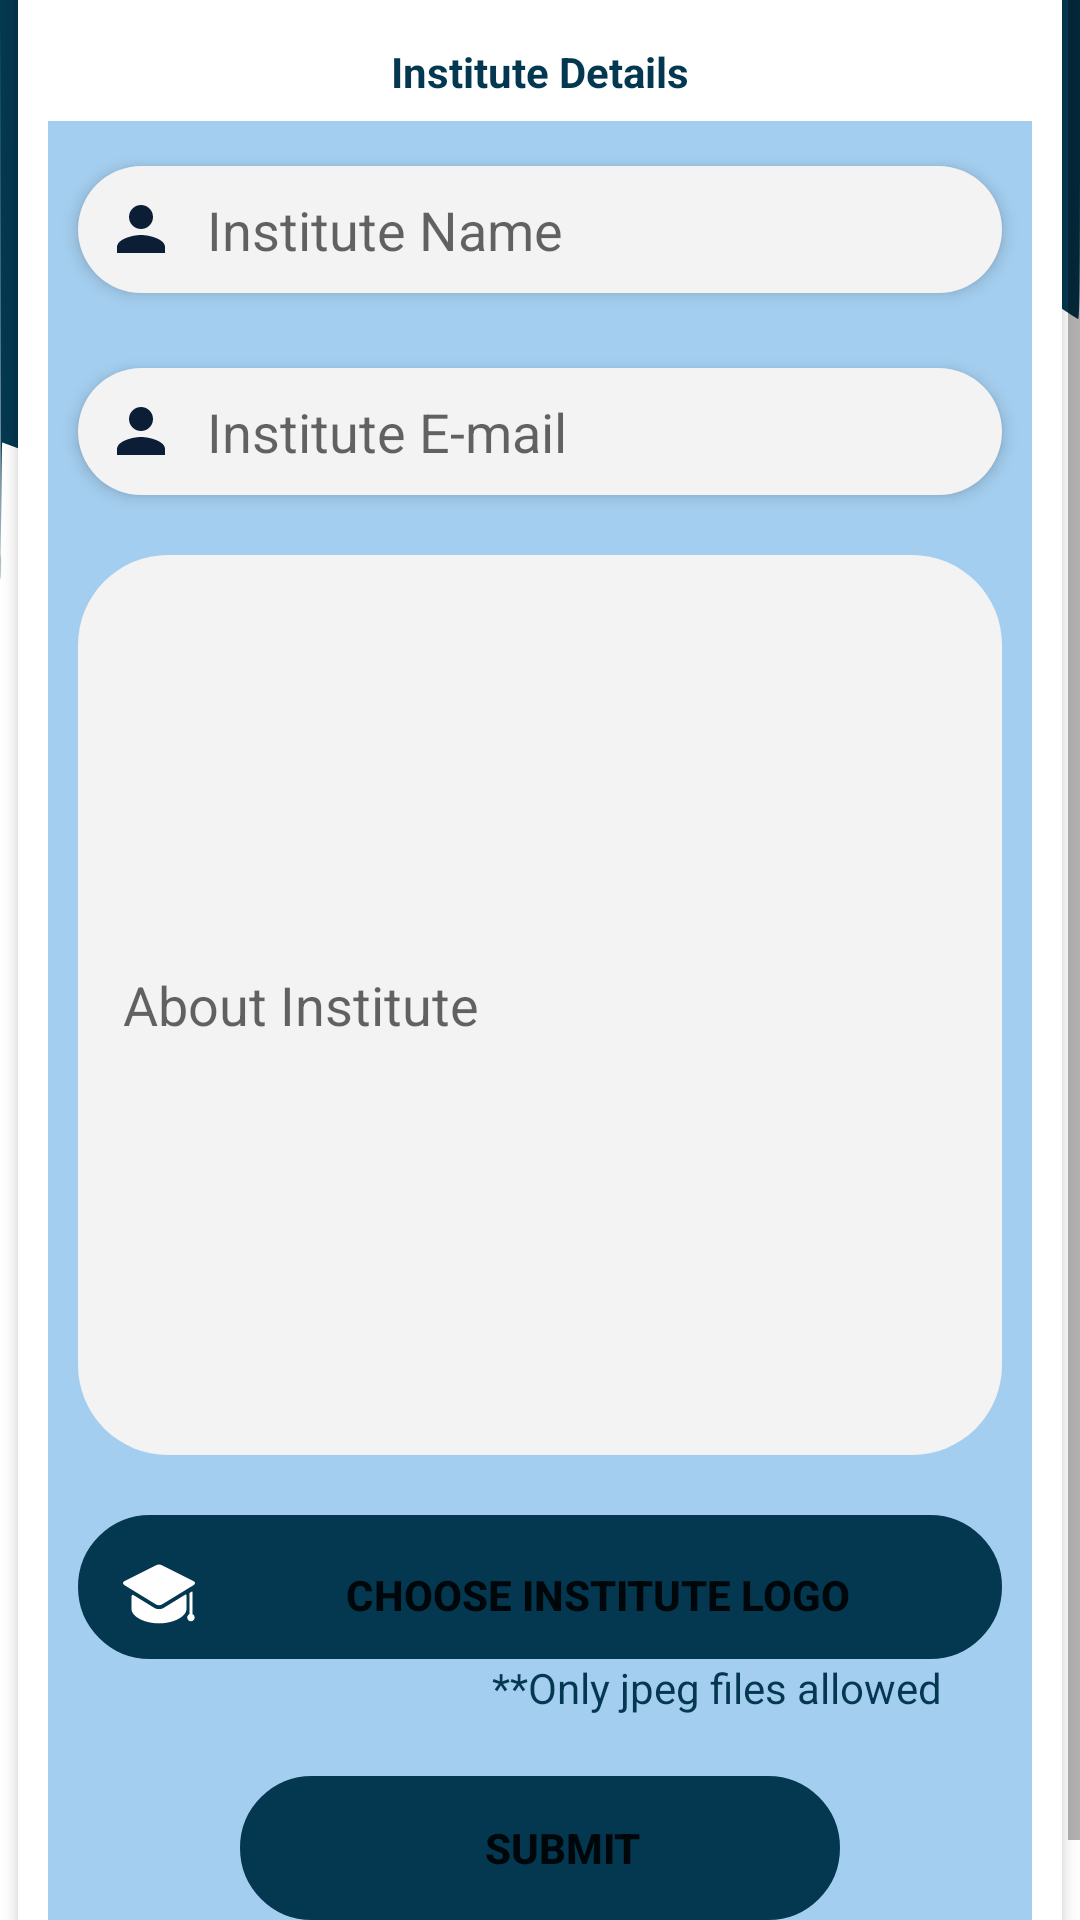

Here is an Android app screen rendered from its layout file. Give the layout XML and the strings, colors and styles it references.
<!-- AndroidManifest.xml: application theme Theme.EasyAdmission -->
<!-- res/layout/activity_basic_information.xml -->
<?xml version="1.0" encoding="utf-8"?>

<androidx.constraintlayout.widget.ConstraintLayout xmlns:android="http://schemas.android.com/apk/res/android"
    xmlns:app="http://schemas.android.com/apk/res-auto"
    xmlns:tools="http://schemas.android.com/tools"
    android:layout_width="match_parent"
    android:layout_height="match_parent"
    tools:context=".Institute.Basic_information"
    >
    <LinearLayout
        android:layout_width="match_parent"
        android:layout_height="match_parent"
        android:background="@drawable/background"
        android:orientation="vertical">
    </LinearLayout>


    <ScrollView
        android:layout_width="match_parent"
        android:layout_height="match_parent"
        android:layout_gravity="center|center_vertical"
        android:orientation="vertical"
        tools:ignore="MissingConstraints"
        android:layout_marginTop="0dp">

        <androidx.cardview.widget.CardView
            android:layout_width="match_parent"
            android:layout_weight="0.5"

            android:layout_height="250dp"
            android:layout_gravity="center"
            android:id="@+id/basic_information"
            app:cardCornerRadius="10dp"
            app:cardElevation="3dp"
            app:cardUseCompatPadding="true"
            app:contentPadding="10dp"
            tools:ignore="MissingConstraints"
            >
            <TextView
                android:id="@+id/student_title"
                android:drawablePadding="10dp"
                android:layout_marginRight="10dp"
                android:layout_marginLeft="10dp"
                android:layout_width="match_parent"
                android:layout_height="wrap_content"
                android:layout_marginTop="15dp"
                android:textAlignment="center"
                android:textColor="#043850"
                android:textStyle="bold"
                android:layout_marginBottom="10dp"
                android:ems="10"
                app:layout_constraintWidth_percent=".8"
                android:elevation="3dp"
                android:text="Institute Details"
                android:padding="9dp" />
            <LinearLayout
                android:layout_width="match_parent"
                android:layout_height="match_parent"
                android:background="#A4CEEF"
                android:layout_marginStart="0dp"
                android:layout_marginLeft="0dp"
                android:layout_marginTop="50dp"
                android:layout_marginRight="0dp"
                android:gravity="center|center_vertical"
                android:orientation="vertical"
                tools:ignore="MissingConstraints"
                >

                <EditText
                    android:id="@+id/institute_name"
                    android:drawablePadding="10dp"
                    android:layout_marginRight="10dp"
                    android:layout_marginLeft="10dp"
                    android:layout_width="match_parent"
                    android:drawableLeft="@drawable/ic_email"
                    android:layout_height="wrap_content"
                    android:layout_marginTop="15dp"
                    android:layout_marginBottom="10dp"
                    android:ems="10"
                    app:layout_constraintWidth_percent=".8"
                    android:elevation="3dp"
                    android:hint="Institute Name"
                    android:background="@drawable/edittext_background"
                    android:padding="9dp" />


                <EditText
                    android:id="@+id/institute_email"
                    android:drawablePadding="10dp"
                    android:layout_marginRight="10dp"
                    android:layout_marginLeft="10dp"
                    android:layout_width="match_parent"
                    android:drawableLeft="@drawable/ic_email"
                    android:layout_height="wrap_content"
                    android:layout_marginTop="15dp"
                    android:layout_marginBottom="10dp"
                    android:ems="10"
                    app:layout_constraintWidth_percent=".8"
                    android:elevation="3dp"
                    android:hint="Institute E-mail"
                    android:background="@drawable/edittext_background"
                    android:padding="9dp" />


                <EditText
                    android:id="@+id/About_Institute_upload"
                    android:layout_width="match_parent"
                    android:layout_height="300dp"
                    android:ems="10"
                    android:background="@drawable/edittext_background"
                    android:hint="About Institute"
                    android:layout_marginRight="10dp"
                    android:layout_marginLeft="10dp"
                    android:inputType="text"
                    android:padding="15dp"
                    android:layout_marginTop="10dp"/>

                <Button
                    android:id="@+id/upload_logo"
                    android:layout_width="match_parent"
                    android:layout_height="wrap_content"
                    android:layout_marginTop="20dp"
                    android:textStyle="bold"
                    android:layout_marginLeft="10dp"
                    android:background="@drawable/corners"
                    android:gravity="center|center_horizontal|center_vertical"
                    android:paddingLeft="15dp"
                    android:layout_marginRight="10dp"
                    android:paddingTop="10dp"
                    android:paddingBottom="5dp"
                    android:drawableLeft="@drawable/ic_college_graduation_svgrepo_com"
                    android:text="Choose Institute Logo"
                    app:backgroundTint="@color/main" />
                <TextView
                    android:id="@+id/jpeg"
                    android:layout_width="wrap_content"
                    android:layout_height="wrap_content"
                    android:layout_gravity="right"
                    android:gravity="right"
                    android:layout_marginRight="30dp"
                    android:textColor="#043850"
                    android:text="**Only jpeg files allowed" />

                <Button
                    android:id="@+id/institute_basic_information_btn"
                    android:layout_width="200dp"
                    android:layout_height="wrap_content"
                    android:layout_marginTop="20dp"
                    android:layout_marginBottom="10dp"
                    android:background="@drawable/corners"
                    android:gravity="center|center_horizontal|center_vertical"
                    android:paddingLeft="15dp"
                    android:paddingTop="10dp"
                    android:paddingBottom="10dp"
                    android:textStyle="bold"
                    android:text="Submit"
                    app:backgroundTint="@color/main" />

            </LinearLayout>

        </androidx.cardview.widget.CardView>

    </ScrollView>
</androidx.constraintlayout.widget.ConstraintLayout>
<!-- resources referenced by this layout -->
<resources>
  <color name="main">#043850</color>
  <!-- drawable background (drawable) -->
  <vector xmlns:android="http://schemas.android.com/apk/res/android"
      android:width="723dp"
      android:height="1458dp"
      android:viewportWidth="723"
      android:viewportHeight="1458">
    <path
        android:pathData="M0.2,256.7c0.2,141.3 0.4,216.9 0.5,168 0.2,-48.8 0.5,-88.7 0.8,-88.7 0.2,-0 2.9,1.1 6,2.5 7.1,3.1 25.4,9 35.9,11.6 32.5,7.9 76.6,9 113.1,2.8 19.3,-3.3 35.6,-7.3 55.5,-13.9 10.4,-3.5 34.1,-12.7 43.6,-17 3.5,-1.7 6.6,-3 6.9,-3 0.9,-0 27.8,-13.3 36.5,-18.1 27.1,-14.8 61.2,-37.4 91,-60.4 22.7,-17.5 53.6,-38 65.5,-43.5 2.8,-1.3 8.2,-3.8 12.2,-5.6 15.7,-7.2 40.8,-13.3 63.3,-15.5 15.1,-1.4 44.4,-0.6 58.4,1.6 40,6.2 77.7,23.9 121.6,56.9 5.2,4 10.1,7.5 10.8,8 0.9,0.6 1.2,-23.9 1.2,-120.8l0,-121.6 -361.5,-0 -361.5,-0 0.2,256.7z"
        android:fillColor="#043850"
        android:strokeColor="#00000000"/>
  
  </vector>
  <!-- drawable corners (drawable) -->
  <?xml version="1.0" encoding="utf-8"?>
  
  <shape xmlns:android="http://schemas.android.com/apk/res/android">
      <stroke android:color="@color/black" android:width="1dp"/>
      <corners android:radius="700dp"/>
  </shape>
  <!-- drawable edittext_background (drawable) -->
  <?xml version="1.0" encoding="utf-8"?>
  
  <shape xmlns:android="http://schemas.android.com/apk/res/android">
    <solid android:color="#F4f3f3"/>
    <corners android:radius="30dp"/>
  </shape>
  <!-- drawable ic_email (drawable) -->
  <?xml version="1.0" encoding="utf-8"?>
  
  
  <vector android:height="24dp" android:tint="#0C1D36"
      android:viewportHeight="24" android:viewportWidth="24"
      android:width="24dp" xmlns:android="http://schemas.android.com/apk/res/android">
    <path android:fillColor="@android:color/white" android:pathData="M12,12c2.21,0 4,-1.79 4,-4s-1.79,-4 -4,-4 -4,1.79 -4,4 1.79,4 4,4zM12,14c-2.67,0 -8,1.34 -8,4v2h16v-2c0,-2.66 -5.33,-4 -8,-4z"/>
  </vector>
  <style name="Theme.EasyAdmission" parent="Theme.MaterialComponents.DayNight.NoActionBar">
          
          <item name="colorPrimary">@color/purple_500</item>
          <item name="colorPrimaryVariant">@color/purple_700</item>
          <item name="colorOnPrimary">@color/white</item>
          
          <item name="colorSecondary">@color/teal_200</item>
          <item name="colorSecondaryVariant">@color/teal_700</item>
          <item name="colorOnSecondary">@color/black</item>
          
          <item name="android:statusBarColor" tools:targetApi="l">#043850</item>
          
      </style>
  <color name="black">#FF000000</color>
  <color name="purple_500">#FF6200EE</color>
  <color name="purple_700">#FF3700B3</color>
  <color name="white">#FFFFFFFF</color>
  <color name="teal_200">#FF03DAC5</color>
  <color name="teal_700">#FF018786</color>
</resources>
